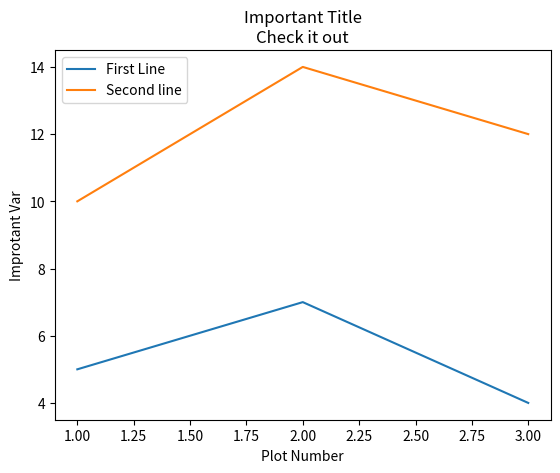

Python code for this plot:
import matplotlib.pyplot as plt  # improting the matplotlib

x = [1, 2, 3]
y = [5, 7, 4]

x2 = [1, 2, 3]
y2 = [10, 14, 12]
plt.plot(x, y, label="First Line")  # for adding labels
plt.plot(x2, y2, label="Second line")

plt.xlabel("Plot Number")  # for showing the x-axis label
plt.ylabel("Improtant Var")  # for showing the y-axis label


plt.title("Important Title\nCheck it out")
plt.legend()  # for showing the ledgends
plt.show()
